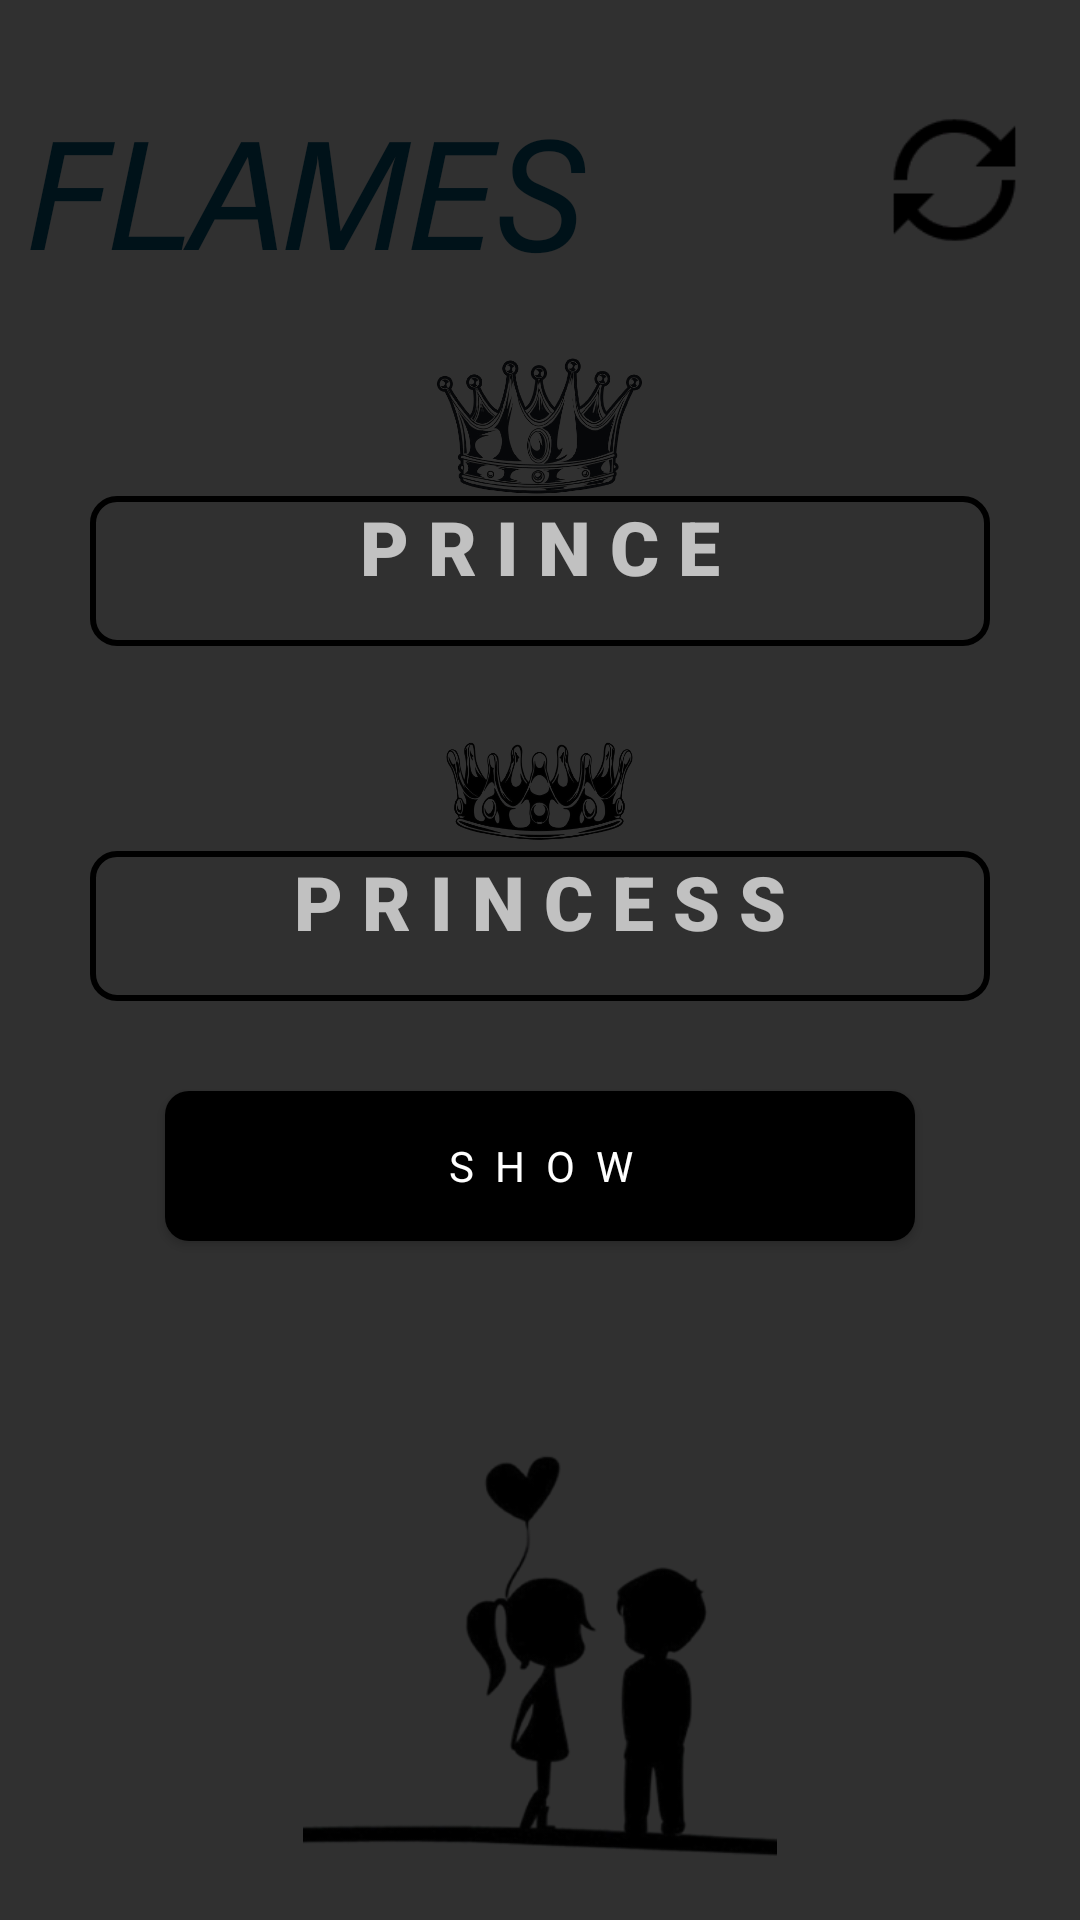

This screen was rendered from an Android layout file. Write that file and the resources it references.
<!-- AndroidManifest.xml: activity theme Theme.AppCompat.NoActionBar -->
<!-- res/layout/activity_main.xml -->
<?xml version="1.0" encoding="utf-8"?>
<LinearLayout xmlns:android="http://schemas.android.com/apk/res/android"
    xmlns:tools="http://schemas.android.com/tools"
    android:layout_width="match_parent"
    android:layout_height="match_parent"
    xmlns:app="http://schemas.android.com/apk/res-auto"
    tools:context=".MainActivity"
    android:orientation="vertical"
    android:background="@drawable/main2bg"
    android:gravity="center_horizontal"
    >

       <LinearLayout
           android:layout_width="wrap_content"
           android:layout_height="wrap_content"
           android:orientation="horizontal"

           >
               <TextView
                   android:layout_width="wrap_content"
                   android:layout_height="87dp"
                   android:layout_marginLeft="10dp"
                   android:paddingTop="30dp"
                   android:textSize="50sp"
                   android:text="@string/title"
                   android:id="@+id/title"
                   android:textColor="#001219"

                   />

               <ImageView
                   android:layout_width="wrap_content"
                   android:layout_height="87dp"
                   android:layout_marginLeft="80dp"
                   android:paddingTop="33dp"
                   android:id="@+id/resetbtn"
                   android:src="@drawable/reset" />
       </LinearLayout>

        <ImageView
            android:layout_width="335dp"
            android:layout_height="83dp"
            android:src="@drawable/prince"
            android:layout_marginTop="20dp"
            />

        <EditText
            android:id="@+id/Name1"
            android:layout_width="wrap_content"
            android:layout_height="wrap_content"
            android:width="300dp"
            android:layout_marginTop="-25dp"
            android:background="@drawable/editboder"
            android:hint="@string/name1"
            android:gravity="center_horizontal"
            android:textSize="25sp"
            android:fontFamily="sans-serif-black"
            android:height="50dp"
            />
        <ImageView
            android:layout_width="335dp"
            android:layout_height="83dp"
            android:src="@drawable/princess"
            android:layout_marginTop="10dp"
            />

        <EditText
            android:id="@+id/Name2"
            android:layout_width="wrap_content"
            android:layout_height="wrap_content"
            android:layout_marginTop="-25dp"
            android:width="300dp"
            android:background="@drawable/editboder"
            android:hint="@string/name2"
            android:gravity="center_horizontal"
            android:textSize="25sp"
            android:fontFamily="sans-serif-black"
            android:height="50dp"
            />

        <Button
            android:id="@+id/result"
            android:layout_width="wrap_content"
            android:layout_height="wrap_content"
            android:width="250dp"
            android:height="50dp"
            android:layout_marginTop="30dp"
            android:background="@drawable/btnbg"
            android:text="@string/show"
            android:letterSpacing="0.5"
            android:fontFamily="sans-serif"
            />

        <TextView
            android:layout_width="wrap_content"
            android:layout_height="wrap_content"
            android:textSize="60sp"
            android:fontFamily="cursive"
            android:textColor="#DC20B3"
            android:id="@+id/textview"
            />

        <ImageView
            android:layout_width="match_parent"
            android:layout_height="match_parent"
            android:layout_gravity="center"
            android:layout_marginTop="-200dp"
            android:src="@drawable/lovebottom"
            />
</LinearLayout>
<!-- resources referenced by this layout -->
<resources>
  <!-- drawable btnbg (drawable) -->
  <?xml version="1.0" encoding="utf-8"?>
  <shape xmlns:android="http://schemas.android.com/apk/res/android" android:shape="rectangle">
      <solid
          android:color="#000" />
      <corners android:radius="8dp"/>
  </shape>
  <!-- drawable editboder (drawable) -->
  <?xml version="1.0" encoding="utf-8"?>
  <shape xmlns:android="http://schemas.android.com/apk/res/android" android:shape="rectangle">
      <stroke
          android:width="2dp"
          android:color="#000" />
      <corners android:radius="8dp"/>
  </shape>
  <!-- drawable lovebottom: png bitmap (drawable-v24, 31768 bytes) -->
  <!-- drawable prince: png bitmap (drawable-v24, 115388 bytes) -->
  <!-- drawable princess: png bitmap (drawable-v24, 58356 bytes) -->
  <!-- drawable reset: png bitmap (drawable-v24, 2797 bytes) -->
  <string name="name1">P R I N C E</string>
  <string name="name2">P R I N C E S S</string>
  <string name="show">SHOW</string>
  <string name="title">𝘍𝘓𝘈𝘔𝘌𝘚</string>
</resources>
